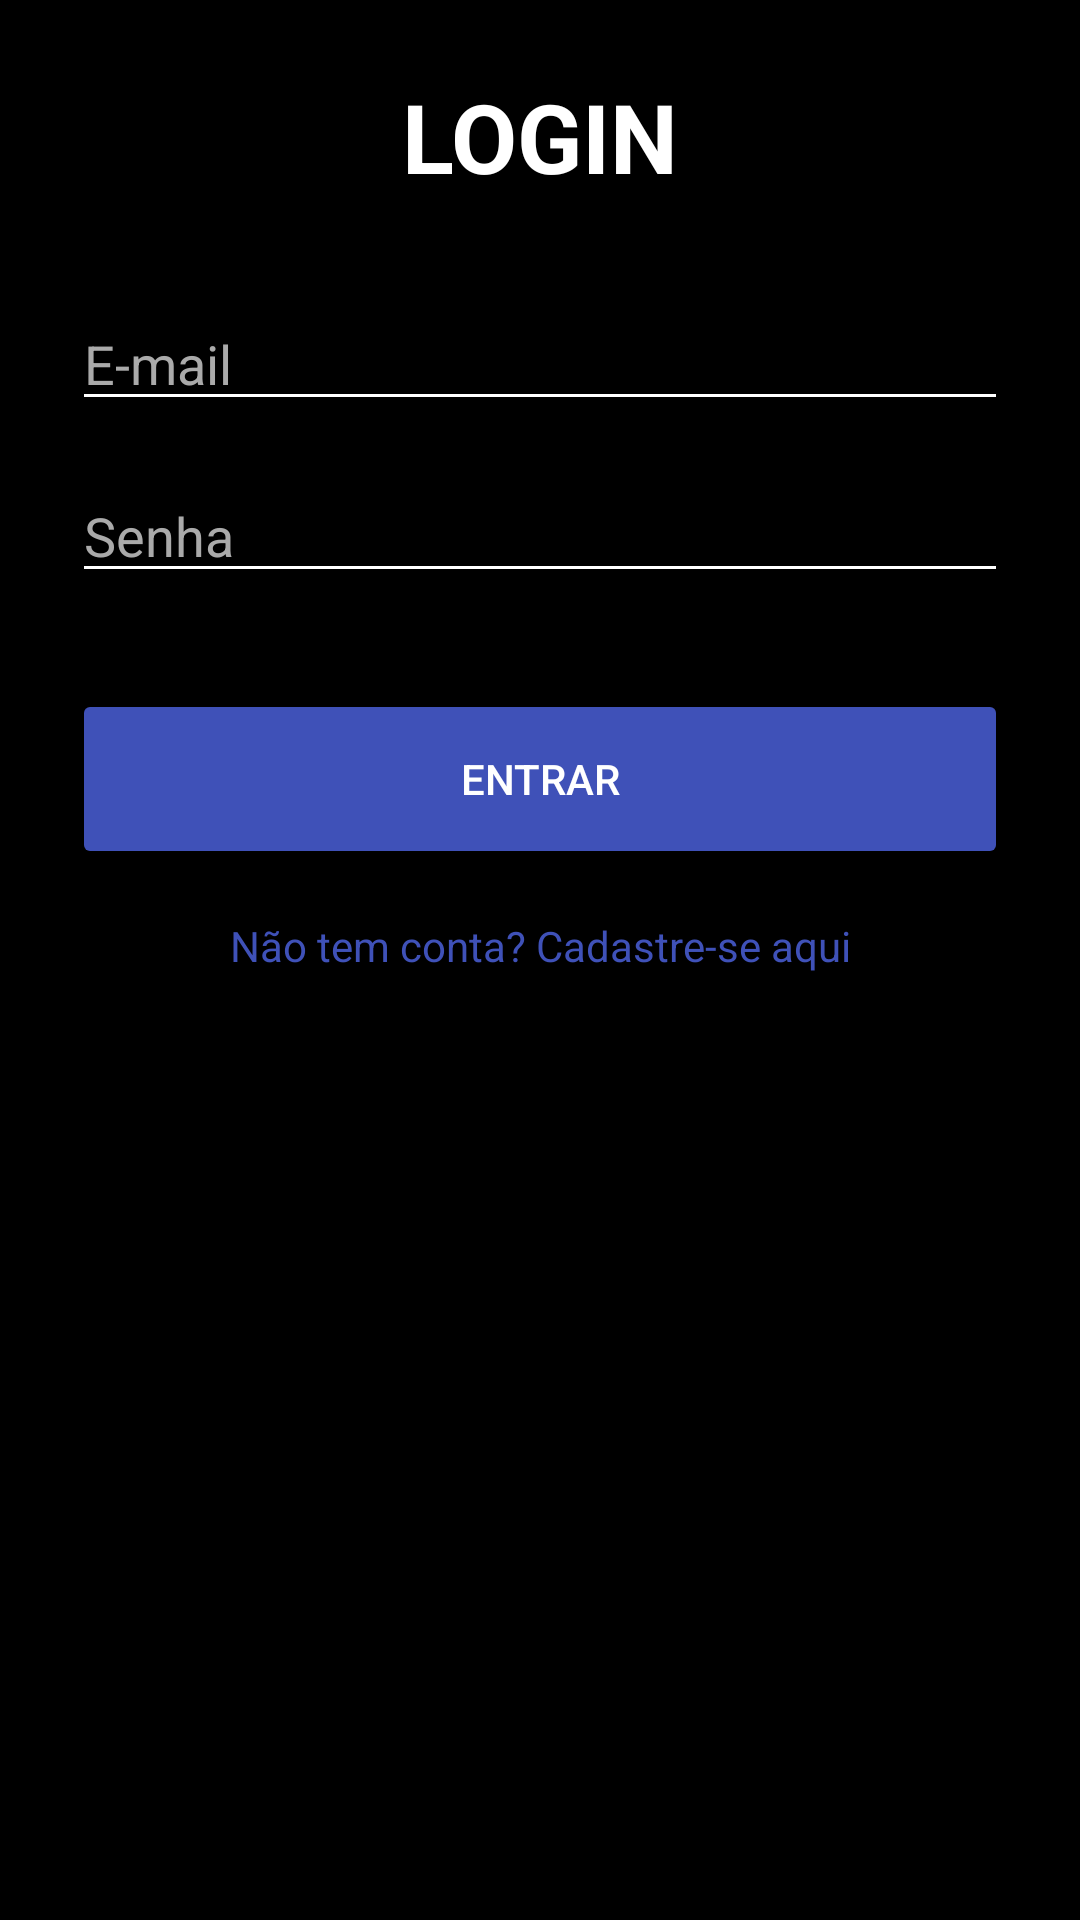

The Android layout XML behind this screen, and the referenced resources:
<!-- AndroidManifest.xml: application theme Theme.AutoTarget -->
<!-- res/layout/activity_login.xml -->
<?xml version="1.0" encoding="utf-8"?>
<androidx.constraintlayout.widget.ConstraintLayout xmlns:android="http://schemas.android.com/apk/res/android"
    xmlns:app="http://schemas.android.com/apk/res-auto"
    android:layout_width="match_parent"
    android:layout_height="match_parent"
    android:background="@color/black"
    android:padding="24dp">

    <TextView
        android:id="@+id/login_title"
        android:layout_width="wrap_content"
        android:layout_height="wrap_content"
        android:text="LOGIN"
        android:textColor="@color/white"
        android:textSize="32sp"
        android:textStyle="bold"
        app:layout_constraintBottom_toTopOf="@+id/edit_email"
        app:layout_constraintEnd_toEndOf="parent"
        app:layout_constraintStart_toStartOf="parent"
        app:layout_constraintTop_toTopOf="parent"
        app:layout_constraintVertical_chainStyle="packed" />

    <EditText
        android:id="@+id/edit_email"
        android:layout_width="0dp"
        android:layout_height="wrap_content"
        android:layout_marginTop="32dp"
        android:backgroundTint="@color/white"
        android:hint="E-mail"
        android:inputType="textEmailAddress"
        android:textColor="@color/white"
        android:textColorHint="#AAAAAA"
        app:layout_constraintEnd_toEndOf="parent"
        app:layout_constraintStart_toStartOf="parent"
        app:layout_constraintTop_toBottomOf="@id/login_title" />

    <EditText
        android:id="@+id/edit_password"
        android:layout_width="0dp"
        android:layout_height="wrap_content"
        android:layout_marginTop="16dp"
        android:backgroundTint="@color/white"
        android:hint="Senha"
        android:inputType="textPassword"
        android:textColor="@color/white"
        android:textColorHint="#AAAAAA"
        app:layout_constraintEnd_toEndOf="parent"
        app:layout_constraintStart_toStartOf="parent"
        app:layout_constraintTop_toBottomOf="@id/edit_email" />

    <Button
        android:id="@+id/btn_login"
        android:layout_width="0dp"
        android:layout_height="60dp"
        android:layout_marginTop="32dp"
        android:backgroundTint="#3F51B8"
        android:text="Entrar"
        android:textColor="@color/white"
        app:layout_constraintEnd_toEndOf="parent"
        app:layout_constraintStart_toStartOf="parent"
        app:layout_constraintTop_toBottomOf="@id/edit_password" />

    <TextView
        android:id="@+id/text_go_to_register"
        android:layout_width="wrap_content"
        android:layout_height="wrap_content"
        android:layout_marginTop="16dp"
        android:text="Não tem conta? Cadastre-se aqui"
        android:textColor="#3F51B8"
        app:layout_constraintEnd_toEndOf="parent"
        app:layout_constraintStart_toStartOf="parent"
        app:layout_constraintTop_toBottomOf="@id/btn_login" />

</androidx.constraintlayout.widget.ConstraintLayout>
<!-- resources referenced by this layout -->
<resources>
  <style name="Theme.AutoTarget" parent="Base.Theme.AutoTarget" />
  <style name="Base.Theme.AutoTarget" parent="Theme.Material3.DayNight.NoActionBar">
          
          
      </style>
  <!-- not gathered from this repository: default colours our renderer supplied (Android Studio template values) -->
  <color name="black">#FF000000</color>
  <color name="white">#FFFFFFFF</color>
</resources>
